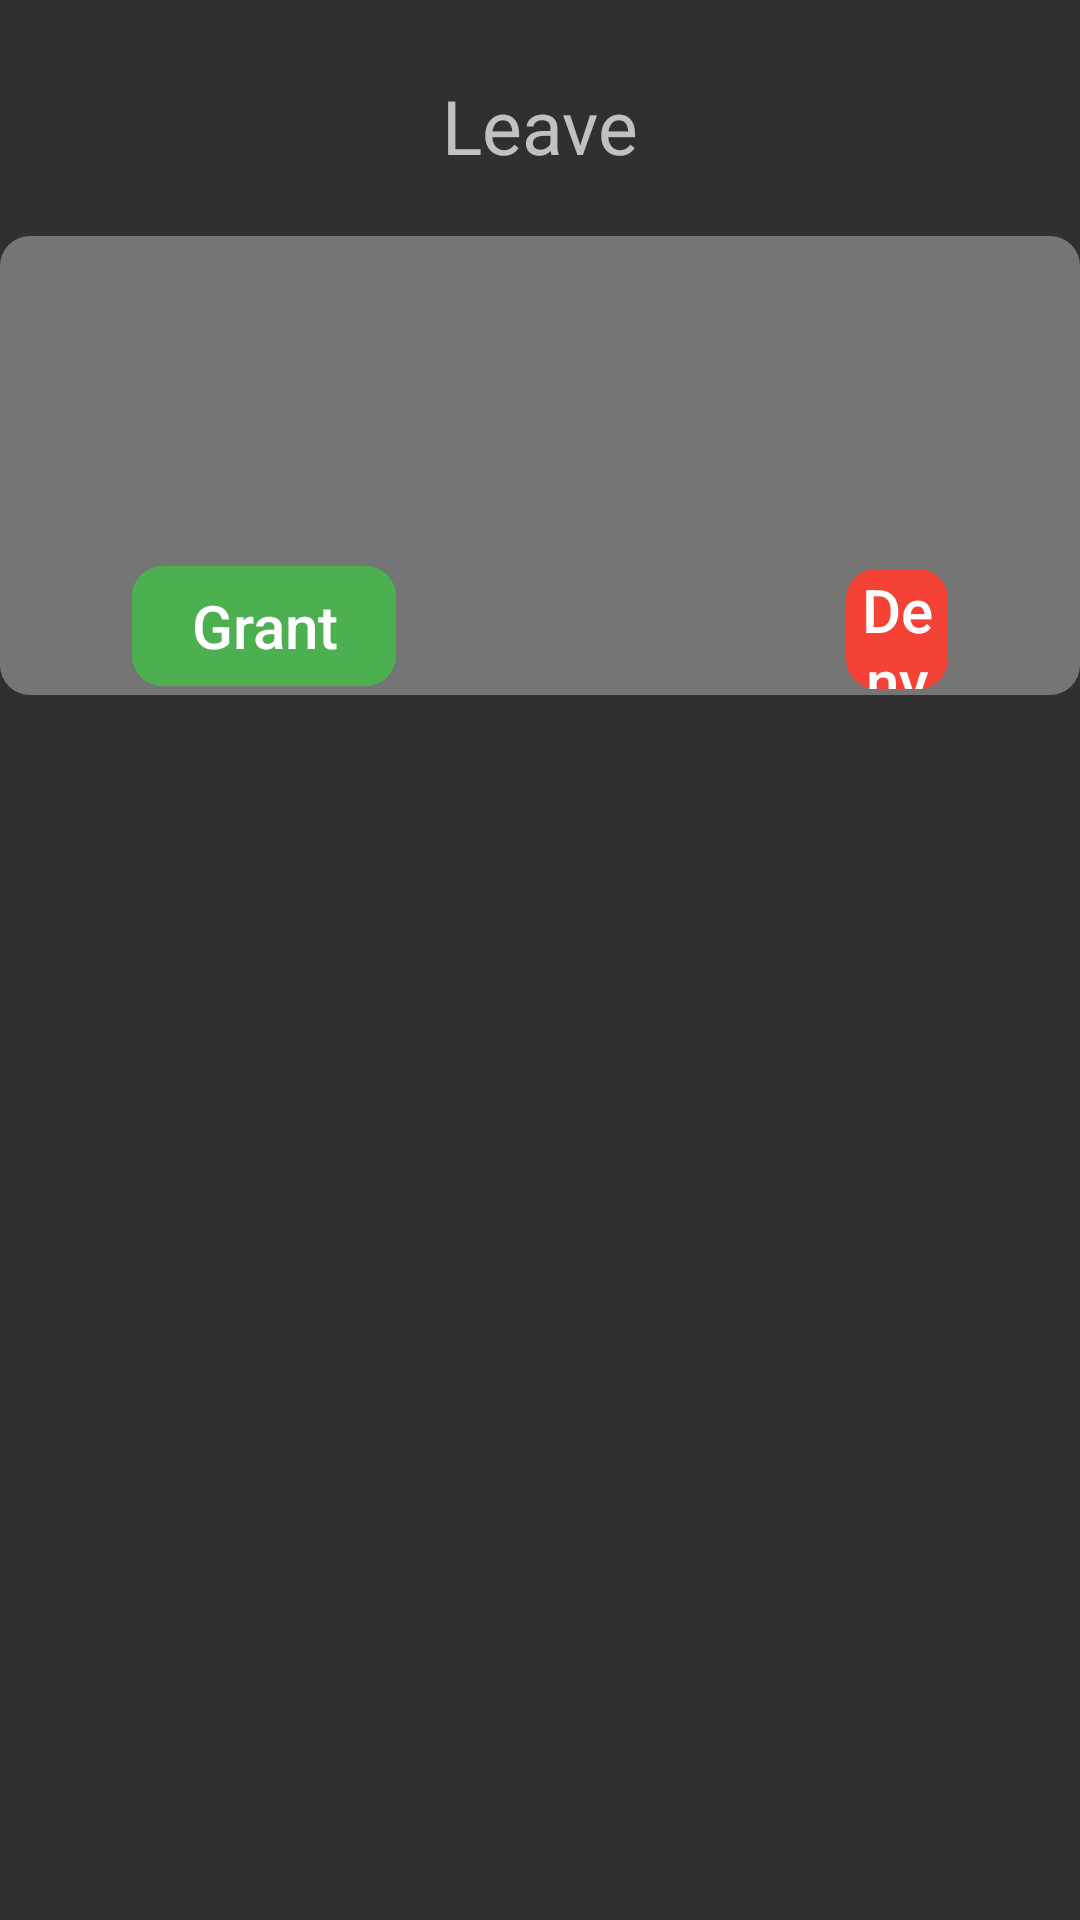

Write the Android layout XML for this screen, with the resource values it uses.
<!-- AndroidManifest.xml: application theme Theme.Design.NoActionBar -->
<!-- res/layout/fragment_teacher_accept_leave.xml -->
<?xml version="1.0" encoding="utf-8"?>
<androidx.constraintlayout.widget.ConstraintLayout xmlns:android="http://schemas.android.com/apk/res/android"
    xmlns:tools="http://schemas.android.com/tools"
    android:layout_width="match_parent"
    android:layout_height="match_parent"
    xmlns:app="http://schemas.android.com/apk/res-auto"
    tools:context=".teacher_accept_leave">

    <TextView
        android:id="@+id/LeaveTextView"
        android:layout_width="wrap_content"
        android:layout_height="wrap_content"
        android:text="Leave"
        android:textSize="25sp"
        android:layout_marginTop="25dp"
        app:layout_constraintStart_toStartOf="parent"
        app:layout_constraintEnd_toEndOf="parent"
        app:layout_constraintTop_toTopOf="parent"/>

    <RelativeLayout
        android:id="@+id/leaveRelativeLayout"
        android:background="@drawable/student_main_tab_layouts"
        android:layout_width="match_parent"
        android:layout_height="wrap_content"
        android:layout_marginTop="20dp"
        app:layout_constraintStart_toStartOf="parent"
        android:padding="2dp"
        app:layout_constraintEnd_toEndOf="parent"
        app:layout_constraintTop_toBottomOf="@+id/LeaveTextView">

        <TextView
            android:id="@+id/leaveApplierName"
            android:layout_width="409dp"
            android:layout_height="wrap_content"
            android:layout_alignParentStart="true"
            android:layout_alignParentTop="true"
            android:layout_alignParentEnd="true"
            android:layout_marginTop="4dp"
            android:paddingStart="10dp"
            android:textSize="20sp" />

        <TextView
            android:id="@+id/leaveDate"
            android:layout_width="wrap_content"
            android:layout_height="wrap_content"
            android:layout_alignParentEnd="true"
            android:layout_alignParentStart="true"
            android:paddingStart="10dp"
            android:layout_marginTop="4dp"
            android:layout_below="@+id/leaveApplierName"
            android:textSize="20sp" />

        <TextView
            android:id="@+id/leaveReason"
            android:layout_width="wrap_content"
            android:layout_marginTop="4dp"
            android:layout_alignParentEnd="true"
            android:layout_alignParentStart="true"
            android:layout_height="wrap_content"
            android:paddingStart="10dp"
            android:layout_below="@+id/leaveDate"
            android:textSize="20sp" />

        <Button
            android:id="@+id/leaveAllowButton"
            android:layout_width="wrap_content"
            android:layout_height="40dp"
            android:layout_below="@+id/leaveReason"
            android:layout_alignParentStart="true"
            android:layout_marginStart="42dp"
            android:layout_marginTop="15dp"
            android:background="@drawable/rounded_corner_button"
            android:text="Grant"
            android:backgroundTint="@color/grant"
            android:textAllCaps="false"
            android:textSize="20sp" />

        <Button
            android:id="@+id/leaveDenyButton"
            android:layout_width="wrap_content"
            android:layout_height="40dp"
            android:layout_below="@+id/leaveReason"
            android:layout_alignParentStart="true"
            android:layout_alignParentEnd="true"
            android:layout_marginStart="280dp"
            android:layout_marginTop="16dp"
            android:layout_marginEnd="42dp"
            android:layout_toEndOf="@+id/leaveAllowButton"
            android:backgroundTint="@color/deny"
            android:background="@drawable/rounded_corner_button"
            android:text="Deny"
            android:textAllCaps="false"
            android:textSize="20sp" />

    </RelativeLayout>

</androidx.constraintlayout.widget.ConstraintLayout>
<!-- resources referenced by this layout -->
<resources>
  <color name="deny">#F44336</color>
  <color name="grant">#4CAF50</color>
  <!-- drawable rounded_corner_button (drawable) -->
  <?xml version="1.0" encoding="utf-8"?>
  <shape xmlns:android="http://schemas.android.com/apk/res/android">
  
      <corners android:topRightRadius="10dp"
          android:topLeftRadius="10dp"
          android:bottomRightRadius="10dp"
          android:bottomLeftRadius="10dp"/>
  
  </shape>
  <!-- drawable student_main_tab_layouts (drawable) -->
  <?xml version="1.0" encoding="utf-8"?>
  <shape xmlns:android="http://schemas.android.com/apk/res/android">
  
      <solid android:color="#55FFFFFF"/>
  
      <corners android:bottomLeftRadius="10dp"
          android:bottomRightRadius="10dp"
          android:topLeftRadius="10dp"
          android:topRightRadius="10dp"/>
  
  
  </shape>
</resources>
